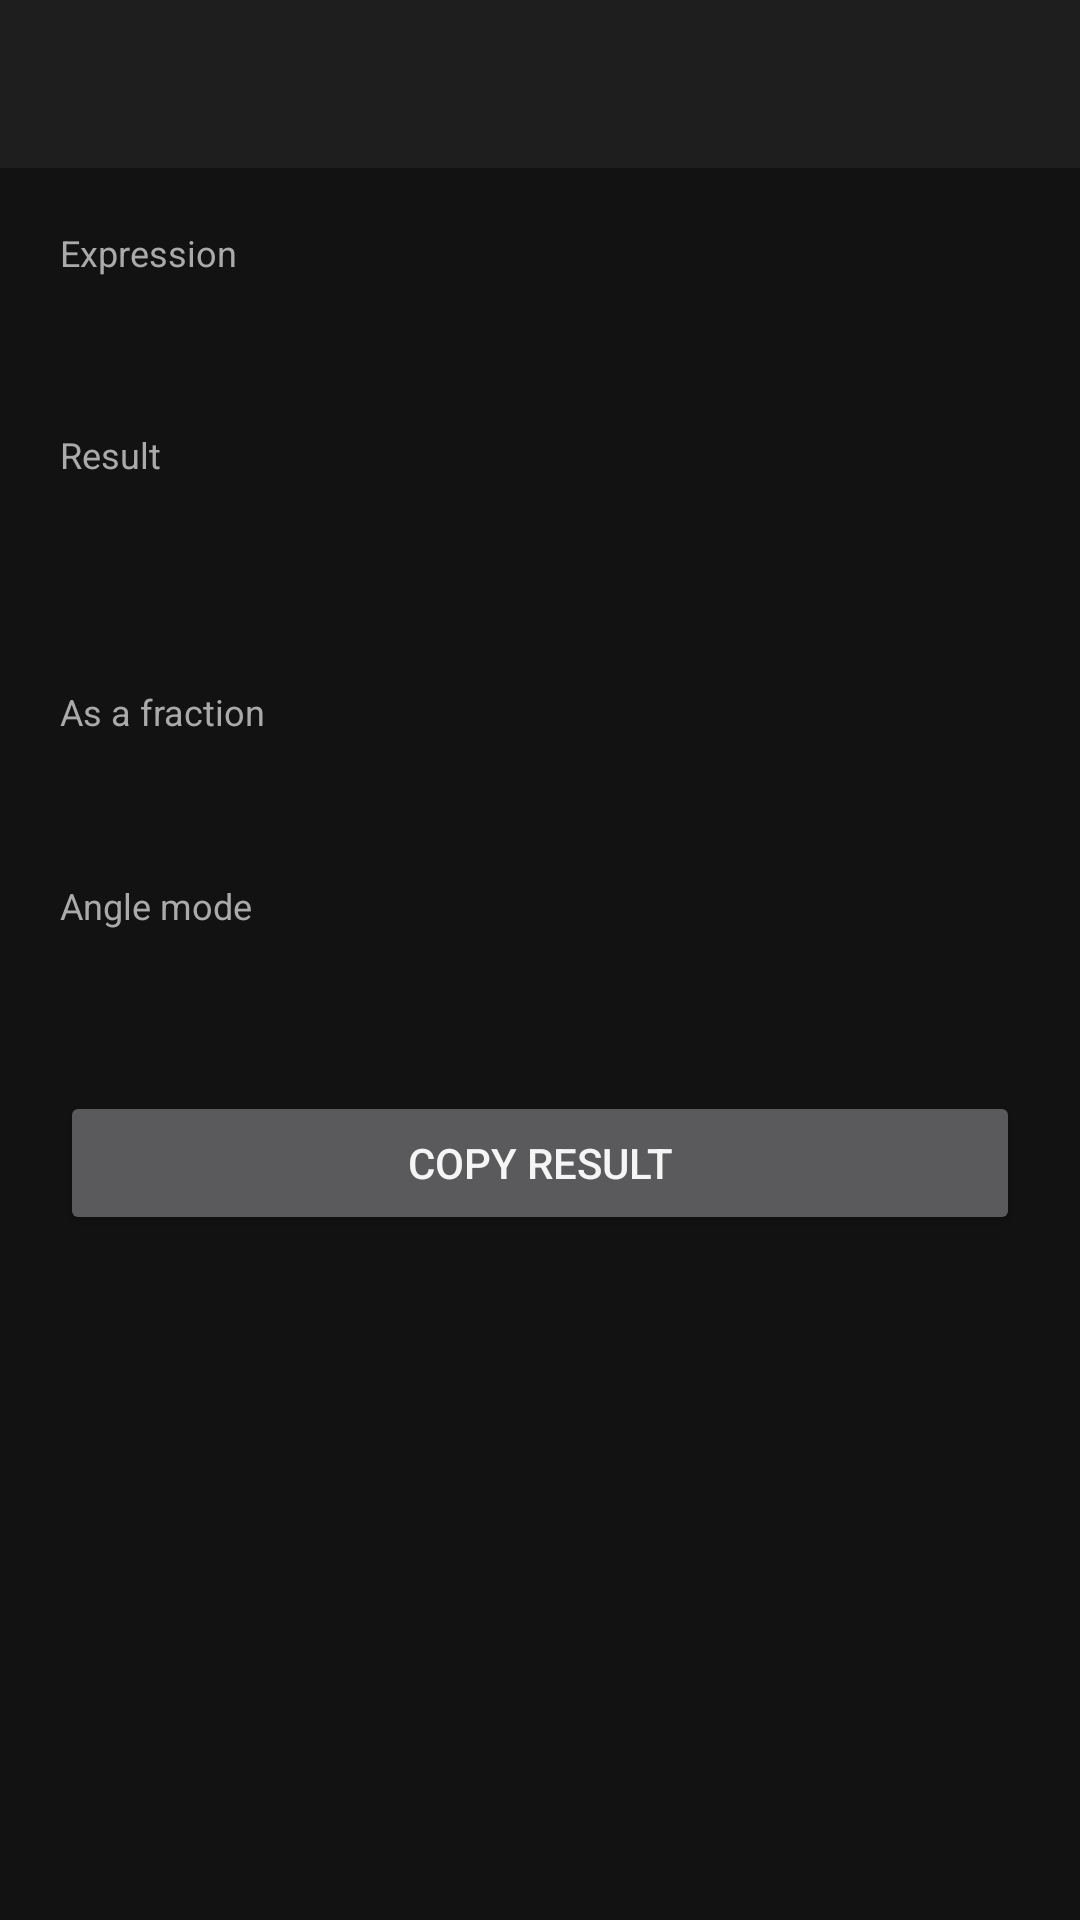

This screen was rendered from an Android layout file. Write that file and the resources it references.
<!-- AndroidManifest.xml: application theme Theme.FemiCalculator -->
<!-- res/layout/activity_detail_result.xml -->
<?xml version="1.0" encoding="utf-8"?>
<ScrollView xmlns:android="http://schemas.android.com/apk/res/android"
    xmlns:app="http://schemas.android.com/apk/res-auto"
    android:layout_width="match_parent"
    android:layout_height="match_parent"
    android:background="@color/bg_dark">

<LinearLayout
    android:layout_width="match_parent"
    android:layout_height="wrap_content"
    android:orientation="vertical">

    <androidx.appcompat.widget.Toolbar
        android:id="@+id/toolbar"
        android:layout_width="match_parent"
        android:layout_height="?attr/actionBarSize"
        android:background="@color/surface_dark"
        android:title="Answer Detail"
        app:titleTextColor="@color/text_primary" />

    <LinearLayout
        android:layout_width="match_parent"
        android:layout_height="wrap_content"
        android:orientation="vertical"
        android:padding="20dp">

        <TextView android:layout_width="wrap_content" android:layout_height="wrap_content"
            android:text="Expression" android:textColor="@color/text_secondary" android:textSize="12sp"/>
        <TextView android:id="@+id/txtDetailExpr" android:layout_width="match_parent" android:layout_height="wrap_content"
            android:textColor="@color/text_primary" android:textSize="20sp" android:layout_marginTop="4dp"
            android:textIsSelectable="true"/>

        <TextView android:layout_width="wrap_content" android:layout_height="wrap_content"
            android:layout_marginTop="20dp"
            android:text="Result" android:textColor="@color/text_secondary" android:textSize="12sp"/>
        <TextView android:id="@+id/txtDetailResult" android:layout_width="match_parent" android:layout_height="wrap_content"
            android:textColor="@color/accent" android:textSize="34sp" android:textStyle="bold" android:layout_marginTop="4dp"
            android:textIsSelectable="true"/>

        <TextView android:id="@+id/txtDetailFractionLabel" android:layout_width="wrap_content" android:layout_height="wrap_content"
            android:layout_marginTop="20dp"
            android:text="As a fraction" android:textColor="@color/text_secondary" android:textSize="12sp"/>
        <TextView android:id="@+id/txtDetailFraction" android:layout_width="match_parent" android:layout_height="wrap_content"
            android:textColor="@color/text_primary" android:textSize="18sp" android:layout_marginTop="4dp"
            android:textIsSelectable="true"/>

        <TextView android:layout_width="wrap_content" android:layout_height="wrap_content"
            android:layout_marginTop="20dp"
            android:text="Angle mode" android:textColor="@color/text_secondary" android:textSize="12sp"/>
        <TextView android:id="@+id/txtDetailMode" android:layout_width="match_parent" android:layout_height="wrap_content"
            android:textColor="@color/text_primary" android:textSize="16sp" android:layout_marginTop="4dp"/>

        <Button
            android:id="@+id/btnDetailCopy"
            android:layout_width="match_parent"
            android:layout_height="wrap_content"
            android:layout_marginTop="28dp"
            android:text="Copy result" />
    </LinearLayout>
</LinearLayout>
</ScrollView>
<!-- resources referenced by this layout -->
<resources>
  <color name="accent">#FFFF9800</color>
  <color name="bg_dark">#FF121212</color>
  <color name="surface_dark">#FF1E1E1E</color>
  <color name="text_primary">#FFF5F5F5</color>
  <color name="text_secondary">#FFAAAAAA</color>
  <style name="Theme.FemiCalculator" parent="Theme.MaterialComponents.NoActionBar">
          <item name="colorPrimary">@color/accent</item>
          <item name="colorPrimaryVariant">@color/accent</item>
          <item name="colorOnPrimary">@color/black</item>
          <item name="colorSecondary">@color/accent</item>
          <item name="colorSurface">@color/surface_dark</item>
          <item name="colorOnSurface">@color/text_primary</item>
          <item name="android:windowBackground">@color/bg_dark</item>
          <item name="android:statusBarColor">@color/bg_dark</item>
          <item name="android:navigationBarColor">@color/bg_dark</item>
          <item name="android:textColorPrimary">@color/text_primary</item>
          <item name="android:textColorSecondary">@color/text_secondary</item>
          <item name="android:textColorHint">@color/text_secondary</item>
          <item name="android:editTextColor">@color/text_primary</item>
          <item name="android:spinnerItemStyle">@style/SpinnerItemWhite</item>
      </style>
  <color name="black">#FF000000</color>
  <style name="SpinnerItemWhite" parent="Widget.AppCompat.TextView.SpinnerItem">
          <item name="android:textColor">@color/text_primary</item>
      </style>
</resources>
